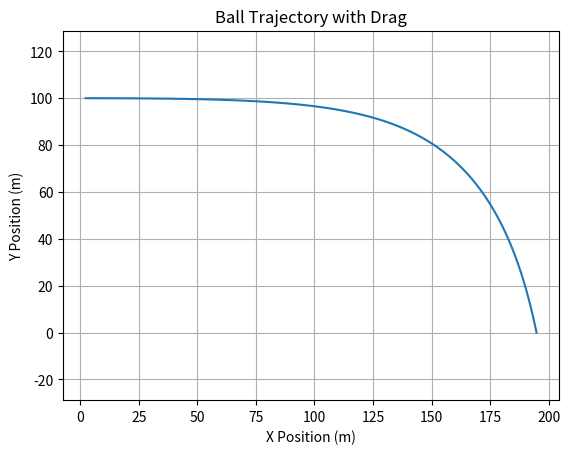

This chart was generated by the following Python code:
import matplotlib.pyplot as plt
import numpy as np
import math

# Constants
MASS = 0.145  
diameter = 0.1
radius = diameter / 2.0
p_air = 1.225  
V_HORIZONTAL = 244.0  
initial_conditions = [0, 100, V_HORIZONTAL, 0.0]  
g = 9.81  

AREA = math.pi * radius ** 2

def Drag(v_relative):
    if v_relative <= 0:
        return 0
    C_drag = 0.47  
    F_drag = 0.5 * p_air * v_relative**2 * C_drag * AREA
    return F_drag

def ball_trajectory(state, dt):
    x, y, v_x, v_y = state
    
    v_relative = math.sqrt(v_x ** 2 + v_y ** 2)
    F_drag = Drag(v_relative)

    drag_acc_x = -F_drag * (v_x / v_relative) / MASS if v_relative != 0 else 0
    drag_acc_y = -F_drag * (v_y / v_relative) / MASS if v_relative != 0 else 0
    
    v_x += drag_acc_x * dt
    v_y += drag_acc_y * dt - g * dt  

    x += v_x * dt
    y += v_y * dt

    return x, y, v_x, v_y

time_step = 0.01
total_time = 10.0  
num_steps = int(total_time / time_step)

state = initial_conditions
x_values = []
y_values = []

for _ in range(num_steps):
    state = ball_trajectory(state, time_step)
    if state[1] <= 0:  
        break
    x_values.append(state[0])
    y_values.append(state[1])

x_values.append(state[0])
y_values.append(0)

plt.plot(x_values, y_values)
plt.title("Ball Trajectory with Drag")
plt.xlabel("X Position (m)")
plt.ylabel("Y Position (m)")
plt.grid()
plt.axis("equal")
plt.show()
